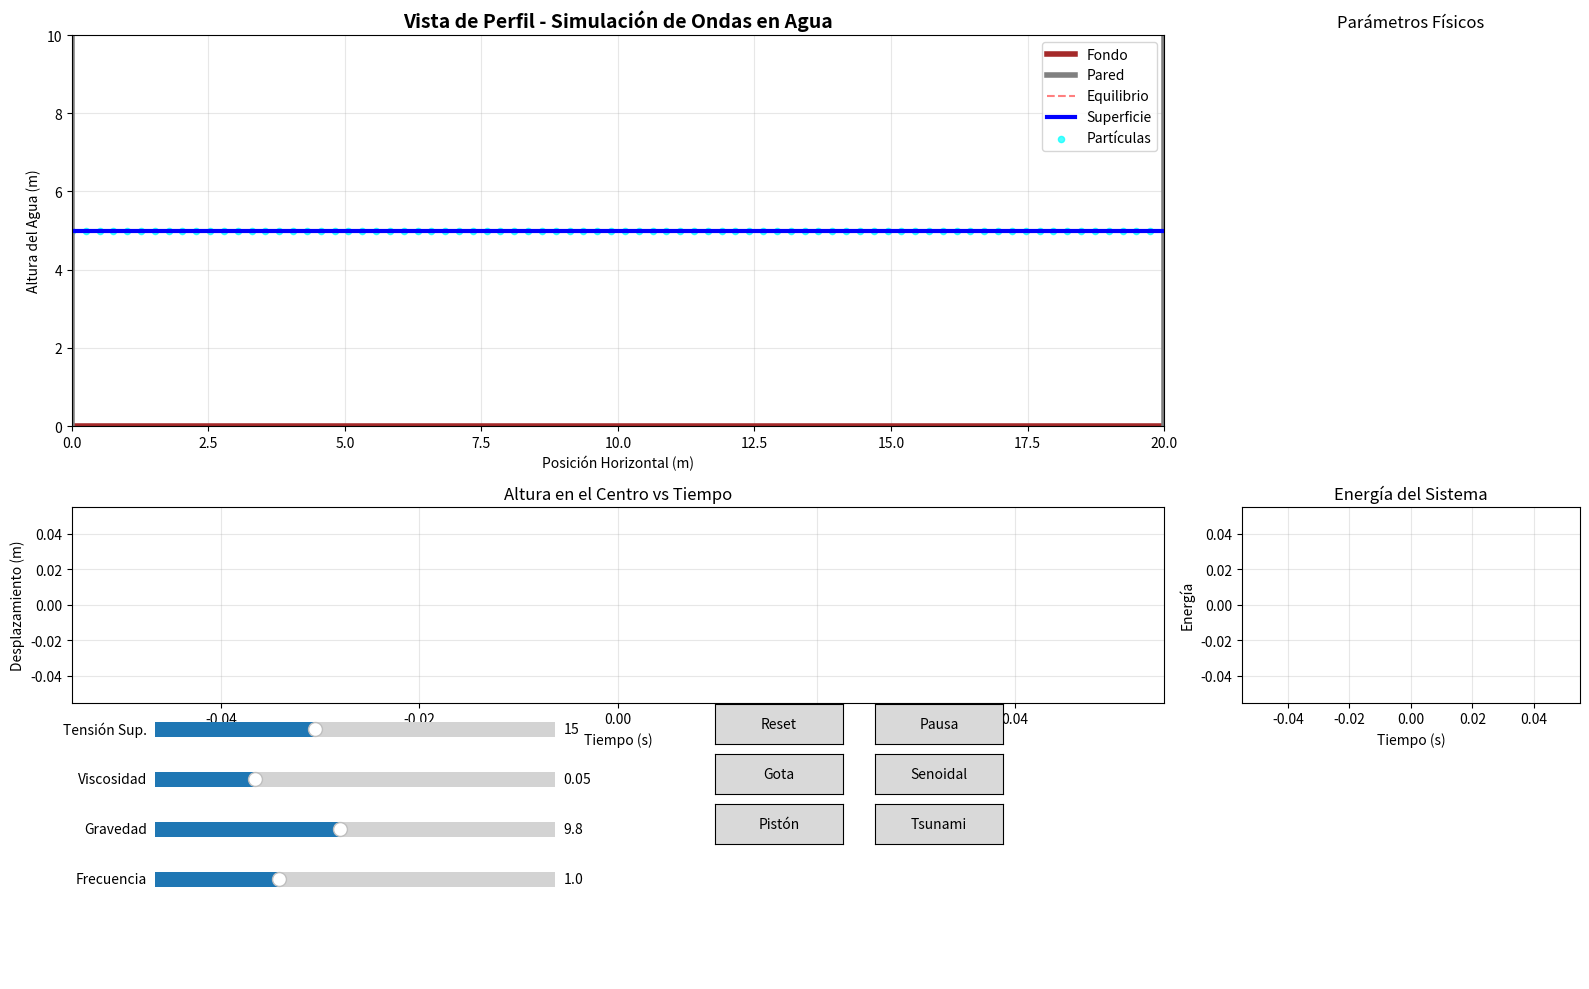

Here is the Python script that generated this plot:
import numpy as np
import matplotlib.pyplot as plt
import matplotlib.animation as animation
from matplotlib.widgets import Slider, Button
import matplotlib.patches as patches

class SimuladorOndasPerfil:
    def __init__(self):
        # Parámetros del sistema
        self.n_particulas = 80
        self.longitud = 20.0
        self.altura_equilibrio = 5.0
        self.espaciado = self.longitud / (self.n_particulas - 1)
        
        # Parámetros físicos
        self.tension_superficial = 15.0
        self.gravedad = 9.8
        self.viscosidad = 0.05
        self.densidad = 1.0
        self.dt = 0.02
        
        # Control de simulación
        self.tiempo = 0
        self.pausado = False
        self.mostrar_particulas = True
        self.mostrar_superficie = True
        
        # Inicializar sistema
        self.inicializar_agua()
        
        # Datos para análisis
        self.alturas_tiempo = []
        self.tiempos = []
        self.energias = []
        
        # Configurar visualización
        self.setup_visualizacion()
        
    def inicializar_agua(self):
        """Inicializa las posiciones de las partículas de agua"""
        # Posiciones horizontales fijas
        self.x_particulas = np.linspace(0, self.longitud, self.n_particulas)
        
        # Alturas iniciales (superficie en equilibrio)
        self.y_particulas = np.full(self.n_particulas, self.altura_equilibrio)
        self.y_equilibrio = self.y_particulas.copy()
        
        # Velocidades verticales
        self.velocidades = np.zeros(self.n_particulas)
        
        # Condiciones de frontera (paredes del tanque)
        self.pared_izq = True
        self.pared_der = True
        
    def aplicar_perturbacion(self, tipo='gota', posicion=None, amplitud=2.0, ancho=2.0):
        """Aplica diferentes tipos de perturbaciones"""
        if posicion is None:
            posicion = self.longitud / 2  # Centro por defecto
            
        # Encontrar índice más cercano a la posición
        idx_centro = np.argmin(np.abs(self.x_particulas - posicion))
        
        if tipo == 'gota':
            # Simula una gota cayendo
            for i in range(self.n_particulas):
                dist = abs(self.x_particulas[i] - posicion)
                if dist < ancho:
                    factor = np.exp(-(dist/ancho)**2)
                    self.y_particulas[i] -= amplitud * factor
                    self.velocidades[i] = -amplitud * factor * 2
                    
        elif tipo == 'onda_senoidal':
            # Fuente senoidal continua
            self.fuente_activa = True
            self.pos_fuente = posicion
            self.frecuencia = 1.0
            self.amplitud_fuente = amplitud
            
        elif tipo == 'piston':
            # Simulación de pistón en un extremo
            if posicion < self.longitud / 2:  # Lado izquierdo
                for i in range(min(5, self.n_particulas//4)):
                    self.velocidades[i] = amplitud
            else:  # Lado derecho
                for i in range(max(self.n_particulas-5, 3*self.n_particulas//4), self.n_particulas):
                    self.velocidades[i] = amplitud
                    
        elif tipo == 'tsunami':
            # Levantamiento súbito del fondo (tsunami)
            inicio = max(0, idx_centro - int(ancho))
            fin = min(self.n_particulas, idx_centro + int(ancho))
            for i in range(inicio, fin):
                self.y_particulas[i] += amplitud
                self.velocidades[i] += amplitud * 0.5
    
    def calcular_fuerzas(self):
        """Calcula las fuerzas que actúan sobre cada partícula"""
        fuerzas = np.zeros(self.n_particulas)
        
        for i in range(self.n_particulas):
            # Fuerza gravitacional (restauradora hacia equilibrio)
            fuerza_gravedad = -self.gravedad * (self.y_particulas[i] - self.y_equilibrio[i])
            
            # Fuerza de tensión superficial (interacción con vecinos)
            fuerza_tension = 0
            if i > 0:  # Vecino izquierdo
                diff_izq = (self.y_particulas[i-1] - self.y_particulas[i])
                fuerza_tension += self.tension_superficial * diff_izq
                
            if i < self.n_particulas - 1:  # Vecino derecho
                diff_der = (self.y_particulas[i+1] - self.y_particulas[i])
                fuerza_tension += self.tension_superficial * diff_der
            
            # Fuerza de viscosidad (proporcional a la velocidad)
            fuerza_viscosidad = -self.viscosidad * self.velocidades[i]
            
            fuerzas[i] = fuerza_gravedad + fuerza_tension + fuerza_viscosidad
            
        return fuerzas
    
    def aplicar_condiciones_frontera(self):
        """Aplica condiciones de frontera en las paredes"""
        if self.pared_izq:
            # Pared rígida izquierda (reflexión)
            self.y_particulas[0] = self.y_equilibrio[0]
            self.velocidades[0] = 0
            
        if self.pared_der:
            # Pared rígida derecha (reflexión)
            self.y_particulas[-1] = self.y_equilibrio[-1]
            self.velocidades[-1] = 0
    
    def paso_simulacion(self):
        """Ejecuta un paso de la simulación"""
        if self.pausado:
            return
            
        # Aplicar fuente senoidal si está activa
        if hasattr(self, 'fuente_activa') and self.fuente_activa:
            idx_fuente = np.argmin(np.abs(self.x_particulas - self.pos_fuente))
            fase = 2 * np.pi * self.frecuencia * self.tiempo
            self.velocidades[idx_fuente] += self.amplitud_fuente * np.sin(fase) * self.dt
        
        # Calcular fuerzas
        fuerzas = self.calcular_fuerzas()
        
        # Integración temporal (Verlet)
        aceleraciones = fuerzas / self.densidad
        
        # Actualizar velocidades y posiciones
        self.velocidades += aceleraciones * self.dt
        self.y_particulas += self.velocidades * self.dt
        
        # Aplicar condiciones de frontera
        self.aplicar_condiciones_frontera()
        
        self.tiempo += self.dt
        
        # Guardar datos para análisis
        altura_centro = self.y_particulas[self.n_particulas//2] - self.y_equilibrio[self.n_particulas//2]
        self.alturas_tiempo.append(altura_centro)
        self.tiempos.append(self.tiempo)
        
        # Calcular energía total
        energia_cinetica = 0.5 * np.sum(self.velocidades**2)
        energia_potencial = 0.5 * self.gravedad * np.sum((self.y_particulas - self.y_equilibrio)**2)
        energia_total = energia_cinetica + energia_potencial
        self.energias.append(energia_total)
    
    def setup_visualizacion(self):
        """Configura la interfaz gráfica"""
        self.fig = plt.figure(figsize=(16, 10))
        
        # Layout - STORE as instance variable
        self.gs = self.fig.add_gridspec(3, 3, height_ratios=[2, 1, 1], width_ratios=[2, 1, 1])
        
        # Vista principal del tanque
        self.ax_tanque = self.fig.add_subplot(self.gs[0, :2])
        self.ax_tanque.set_title("Vista de Perfil - Simulación de Ondas en Agua", 
                                fontsize=14, fontweight='bold')
        self.ax_tanque.set_xlabel("Posición Horizontal (m)")
        self.ax_tanque.set_ylabel("Altura del Agua (m)")
        self.ax_tanque.set_xlim(0, self.longitud)
        self.ax_tanque.set_ylim(0, 10)
        self.ax_tanque.grid(True, alpha=0.3)
        
        # Dibujar el tanque
        self.dibujar_tanque()
        
        # Gráfico de altura vs tiempo
        self.ax_altura = self.fig.add_subplot(self.gs[1, :2])
        self.ax_altura.set_title("Altura en el Centro vs Tiempo")
        self.ax_altura.set_xlabel("Tiempo (s)")
        self.ax_altura.set_ylabel("Desplazamiento (m)")
        self.ax_altura.grid(True, alpha=0.3)
        
        # Panel de información
        self.ax_info = self.fig.add_subplot(self.gs[0, 2])
        self.ax_info.set_title("Parámetros Físicos")
        self.ax_info.axis('off')
        
        # Gráfico de energía
        self.ax_energia = self.fig.add_subplot(self.gs[1, 2])
        self.ax_energia.set_title("Energía del Sistema")
        self.ax_energia.set_xlabel("Tiempo (s)")
        self.ax_energia.set_ylabel("Energía")
        self.ax_energia.grid(True, alpha=0.3)
        
        # Configurar controles
        self.setup_controles()
        
        # Inicializar elementos gráficos
        self.line_superficie, = self.ax_tanque.plot(self.x_particulas, self.y_particulas, 
                                                   'b-', linewidth=3, label='Superficie')
        self.scatter_particulas = self.ax_tanque.scatter(self.x_particulas, self.y_particulas, 
                                                        c='cyan', s=20, alpha=0.7, label='Partículas')
        
        self.line_altura, = self.ax_altura.plot([], [], 'r-', linewidth=2)
        self.line_energia, = self.ax_energia.plot([], [], 'g-', linewidth=2)
        
        self.ax_tanque.legend()
        
    def dibujar_tanque(self):
        """Dibuja las paredes del tanque"""
        # Fondo del tanque
        self.ax_tanque.axhline(y=0, color='brown', linewidth=4, label='Fondo')
        
        # Paredes laterales
        if self.pared_izq:
            self.ax_tanque.axvline(x=0, color='gray', linewidth=4, label='Pared')
        if self.pared_der:
            self.ax_tanque.axvline(x=self.longitud, color='gray', linewidth=4)
            
        # Nivel de equilibrio (línea punteada)
        self.ax_tanque.axhline(y=self.altura_equilibrio, color='red', 
                              linestyle='--', alpha=0.5, label='Equilibrio')
    
    def setup_controles(self):
        """Configura los controles interactivos"""
        # Área de controles - NOW using self.gs
        ax_controles = self.fig.add_subplot(self.gs[2, :])
        ax_controles.axis('off')
        
        # Sliders
        ax_tension = plt.axes([0.1, 0.25, 0.25, 0.03])
        self.slider_tension = Slider(ax_tension, 'Tensión Sup.', 5.0, 30.0, 
                                   valinit=self.tension_superficial)
        
        ax_viscosidad = plt.axes([0.1, 0.20, 0.25, 0.03])
        self.slider_viscosidad = Slider(ax_viscosidad, 'Viscosidad', 0.0, 0.2, 
                                      valinit=self.viscosidad)
        
        ax_gravedad = plt.axes([0.1, 0.15, 0.25, 0.03])
        self.slider_gravedad = Slider(ax_gravedad, 'Gravedad', 1.0, 20.0, 
                                    valinit=self.gravedad)
        
        ax_frecuencia = plt.axes([0.1, 0.10, 0.25, 0.03])
        self.slider_frecuencia = Slider(ax_frecuencia, 'Frecuencia', 0.1, 3.0, 
                                      valinit=1.0)
        
        # Botones
        ax_reset = plt.axes([0.45, 0.25, 0.08, 0.04])
        self.btn_reset = Button(ax_reset, 'Reset')
        
        ax_pause = plt.axes([0.55, 0.25, 0.08, 0.04])
        self.btn_pause = Button(ax_pause, 'Pausa')
        
        ax_gota = plt.axes([0.45, 0.20, 0.08, 0.04])
        self.btn_gota = Button(ax_gota, 'Gota')
        
        ax_seno = plt.axes([0.55, 0.20, 0.08, 0.04])
        self.btn_seno = Button(ax_seno, 'Senoidal')
        
        ax_piston = plt.axes([0.45, 0.15, 0.08, 0.04])
        self.btn_piston = Button(ax_piston, 'Pistón')
        
        ax_tsunami = plt.axes([0.55, 0.15, 0.08, 0.04])
        self.btn_tsunami = Button(ax_tsunami, 'Tsunami')
        
        # Conectar eventos
        self.slider_tension.on_changed(lambda val: setattr(self, 'tension_superficial', val))
        self.slider_viscosidad.on_changed(lambda val: setattr(self, 'viscosidad', val))
        self.slider_gravedad.on_changed(lambda val: setattr(self, 'gravedad', val))
        self.slider_frecuencia.on_changed(lambda val: setattr(self, 'frecuencia', val))
        
        self.btn_reset.on_clicked(self.reset_simulacion)
        self.btn_pause.on_clicked(self.toggle_pausa)
        self.btn_gota.on_clicked(lambda x: self.aplicar_perturbacion('gota'))
        self.btn_seno.on_clicked(lambda x: self.aplicar_perturbacion('onda_senoidal'))
        self.btn_piston.on_clicked(lambda x: self.aplicar_perturbacion('piston'))
        self.btn_tsunami.on_clicked(lambda x: self.aplicar_perturbacion('tsunami'))
        
        # Click en el tanque para crear perturbaciones
        self.fig.canvas.mpl_connect('button_press_event', self.on_click)
    
    def reset_simulacion(self, event):
        """Reinicia la simulación"""
        self.inicializar_agua()
        self.tiempo = 0
        self.alturas_tiempo.clear()
        self.tiempos.clear()
        self.energias.clear()
        self.fuente_activa = False
        
    def toggle_pausa(self, event):
        """Pausa/reanuda la simulación"""
        self.pausado = not self.pausado
        self.btn_pause.label.set_text('Reanudar' if self.pausado else 'Pausa')
        
    def on_click(self, event):
        """Maneja clicks en la simulación"""
        if event.inaxes == self.ax_tanque and event.button == 1:
            if 0 <= event.xdata <= self.longitud and event.ydata > self.altura_equilibrio:
                self.aplicar_perturbacion('gota', posicion=event.xdata, amplitud=1.5)
    
    def actualizar_info(self):
        """Actualiza el panel de información"""
        if len(self.alturas_tiempo) > 5:
            altura_max = max(self.alturas_tiempo[-50:]) if len(self.alturas_tiempo) >= 50 else max(self.alturas_tiempo)
            energia_actual = self.energias[-1] if self.energias else 0
            
            # Calcular longitud de onda aproximada
            longitud_onda = "N/A"
            if len(self.alturas_tiempo) > 10:
                # Análisis simple de período
                alturas_recientes = self.alturas_tiempo[-50:]
                if len(alturas_recientes) > 20:
                    # Encontrar picos
                    picos = []
                    for i in range(1, len(alturas_recientes)-1):
                        if (alturas_recientes[i] > alturas_recientes[i-1] and 
                            alturas_recientes[i] > alturas_recientes[i+1] and
                            alturas_recientes[i] > 0.1):
                            picos.append(i)
                    
                    if len(picos) >= 2:
                        periodo_frames = np.mean(np.diff(picos))
                        periodo_tiempo = periodo_frames * self.dt
                        if periodo_tiempo > 0:
                            velocidad = np.sqrt(self.tension_superficial / self.densidad)
                            longitud_onda = f"{velocidad * periodo_tiempo:.2f}m"
            
            info_text = f"""
PARÁMETROS ACTUALES:
• Tensión Superficial: {self.tension_superficial:.1f}
• Viscosidad: {self.viscosidad:.3f}
• Gravedad: {self.gravedad:.1f} m/s²
• Tiempo: {self.tiempo:.1f}s

MEDICIONES:
• Amplitud máxima: {altura_max:.3f}m
• Energía total: {energia_actual:.2f}
• Longitud de onda: {longitud_onda}
• Partículas: {self.n_particulas}

INSTRUCCIONES:
• Click: crear perturbación
• Sliders: ajustar parámetros
• Botones: diferentes tipos de ondas
• Observar reflexiones en paredes
            """
            
            self.ax_info.clear()
            self.ax_info.text(0.05, 0.95, info_text, transform=self.ax_info.transAxes,
                            fontsize=9, verticalalignment='top', fontfamily='monospace')
            self.ax_info.axis('off')
    
    def actualizar_animacion(self, frame):
        """Actualiza la animación"""
        self.paso_simulacion()
        
        # Actualizar superficie del agua
        self.line_superficie.set_data(self.x_particulas, self.y_particulas)
        
        # Actualizar partículas con colores según velocidad
        if self.mostrar_particulas:
            velocidades_norm = np.abs(self.velocidades)
            colores = plt.cm.coolwarm(velocidades_norm / (np.max(velocidades_norm) + 1e-6))
            self.scatter_particulas.set_offsets(np.column_stack([self.x_particulas, self.y_particulas]))
            self.scatter_particulas.set_color(colores)
        
        # Actualizar gráfico de altura
        if len(self.tiempos) > 1:
            self.line_altura.set_data(self.tiempos, self.alturas_tiempo)
            if len(self.tiempos) > 200:
                self.ax_altura.set_xlim(self.tiempos[-200], self.tiempos[-1])
            else:
                self.ax_altura.set_xlim(0, max(self.tiempos))
            
            if self.alturas_tiempo:
                y_max = max(self.alturas_tiempo) * 1.1
                y_min = min(self.alturas_tiempo) * 1.1
                self.ax_altura.set_ylim(y_min, y_max)
        
        # Actualizar gráfico de energía
        if len(self.energias) > 1:
            self.line_energia.set_data(self.tiempos, self.energias)
            if len(self.tiempos) > 200:
                self.ax_energia.set_xlim(self.tiempos[-200], self.tiempos[-1])
            else:
                self.ax_energia.set_xlim(0, max(self.tiempos))
            
            if self.energias:
                self.ax_energia.set_ylim(0, max(self.energias) * 1.1)
        
        # Actualizar información cada cierto tiempo
        if frame % 20 == 0:
            self.actualizar_info()
        
        return self.line_superficie, self.scatter_particulas, self.line_altura, self.line_energia
    
    def ejecutar(self):
        """Ejecuta la simulación"""
        # Aplicar perturbación inicial
        self.aplicar_perturbacion('gota')
        
        # Crear animación
        self.ani = animation.FuncAnimation(
            self.fig, self.actualizar_animacion,
            frames=2000, interval=50, blit=False, repeat=True
        )
        
        plt.tight_layout()
        plt.show()

# Ejecutar el simulador
if __name__ == "__main__":
    print(" Simulador de Ondas - Vista de Perfil")
    print("Instrucciones:")
    print("• Haz click en el agua para crear ondas")
    print("• Usa los sliders para cambiar parámetros físicos")
    print("• Prueba diferentes tipos de perturbaciones")
    print("• Observa las reflexiones en las paredes")
    
    simulador = SimuladorOndasPerfil()
    simulador.ejecutar()